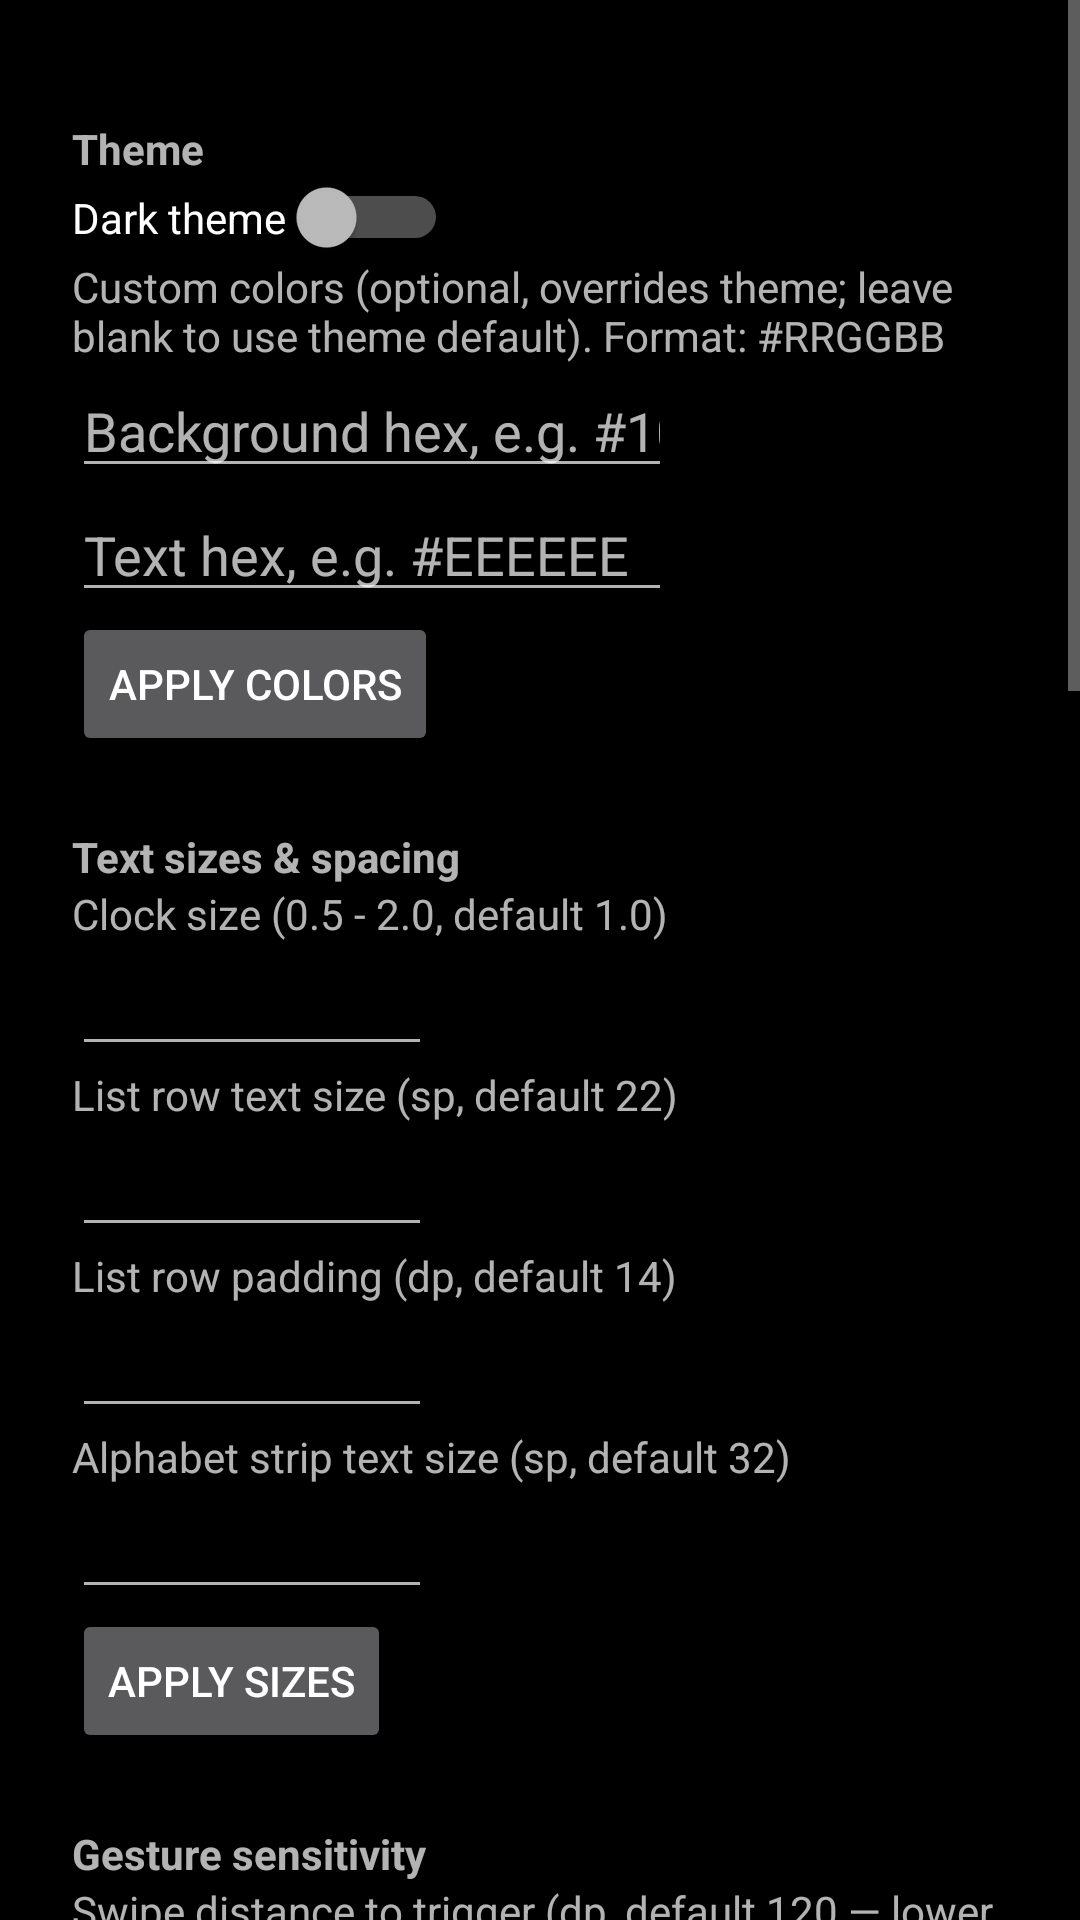

Android layout source for this screen:
<!-- AndroidManifest.xml: activity theme Theme.MinimalLauncher -->
<!-- res/layout/activity_settings.xml -->
<?xml version="1.0" encoding="utf-8"?>
<ScrollView xmlns:android="http://schemas.android.com/apk/res/android"
    android:layout_width="match_parent"
    android:layout_height="match_parent">

    <LinearLayout
        android:orientation="vertical"
        android:layout_width="match_parent"
        android:layout_height="wrap_content"
        android:padding="24dp">

        <TextView
            android:layout_width="wrap_content"
            android:layout_height="wrap_content"
            android:text="Theme"
            android:textStyle="bold"
            android:layout_marginTop="16dp" />

        <Switch
            android:id="@+id/darkThemeSwitch"
            android:layout_width="wrap_content"
            android:layout_height="wrap_content"
            android:text="Dark theme" />

        <TextView
            android:layout_width="wrap_content"
            android:layout_height="wrap_content"
            android:text="Custom colors (optional, overrides theme; leave blank to use theme default). Format: #RRGGBB" />

        <EditText
            android:id="@+id/customBgColorInput"
            android:layout_width="200dp"
            android:layout_height="wrap_content"
            android:hint="Background hex, e.g. #101010"
            android:inputType="text" />

        <EditText
            android:id="@+id/customTextColorInput"
            android:layout_width="200dp"
            android:layout_height="wrap_content"
            android:hint="Text hex, e.g. #EEEEEE"
            android:inputType="text" />

        <Button
            android:id="@+id/applyColorsButton"
            android:layout_width="wrap_content"
            android:layout_height="wrap_content"
            android:text="Apply colors" />

        <TextView
            android:layout_width="wrap_content"
            android:layout_height="wrap_content"
            android:text="Text sizes &amp; spacing"
            android:textStyle="bold"
            android:layout_marginTop="24dp" />

        <TextView
            android:layout_width="wrap_content"
            android:layout_height="wrap_content"
            android:text="Clock size (0.5 - 2.0, default 1.0)" />
        <EditText
            android:id="@+id/clockScaleInput"
            android:layout_width="120dp"
            android:layout_height="wrap_content"
            android:inputType="numberDecimal" />

        <TextView
            android:layout_width="wrap_content"
            android:layout_height="wrap_content"
            android:text="List row text size (sp, default 22)" />
        <EditText
            android:id="@+id/rowTextSizeInput"
            android:layout_width="120dp"
            android:layout_height="wrap_content"
            android:inputType="numberDecimal" />

        <TextView
            android:layout_width="wrap_content"
            android:layout_height="wrap_content"
            android:text="List row padding (dp, default 14)" />
        <EditText
            android:id="@+id/rowPaddingInput"
            android:layout_width="120dp"
            android:layout_height="wrap_content"
            android:inputType="numberDecimal" />

        <TextView
            android:layout_width="wrap_content"
            android:layout_height="wrap_content"
            android:text="Alphabet strip text size (sp, default 32)" />
        <EditText
            android:id="@+id/alphabetTextSizeInput"
            android:layout_width="120dp"
            android:layout_height="wrap_content"
            android:inputType="numberDecimal" />

        <Button
            android:id="@+id/applySizesButton"
            android:layout_width="wrap_content"
            android:layout_height="wrap_content"
            android:text="Apply sizes" />

        <TextView
            android:layout_width="wrap_content"
            android:layout_height="wrap_content"
            android:text="Gesture sensitivity"
            android:textStyle="bold"
            android:layout_marginTop="24dp" />

        <TextView
            android:layout_width="wrap_content"
            android:layout_height="wrap_content"
            android:text="Swipe distance to trigger (dp, default 120 — lower = more sensitive)" />
        <EditText
            android:id="@+id/swipeThresholdInput"
            android:layout_width="120dp"
            android:layout_height="wrap_content"
            android:inputType="numberDecimal" />

        <TextView
            android:layout_width="wrap_content"
            android:layout_height="wrap_content"
            android:text="Double-tap window (ms, default 300 — higher = more forgiving)" />
        <EditText
            android:id="@+id/doubleTapWindowInput"
            android:layout_width="120dp"
            android:layout_height="wrap_content"
            android:inputType="number" />

        <Button
            android:id="@+id/applyGesturesButton"
            android:layout_width="wrap_content"
            android:layout_height="wrap_content"
            android:text="Apply gesture settings" />

        <TextView
            android:layout_width="wrap_content"
            android:layout_height="wrap_content"
            android:text="Clock style"
            android:textStyle="bold"
            android:layout_marginTop="24dp" />

        <Spinner
            android:id="@+id/clockStyleSpinner"
            android:layout_width="wrap_content"
            android:layout_height="wrap_content" />

        <TextView
            android:layout_width="wrap_content"
            android:layout_height="wrap_content"
            android:text="Font"
            android:textStyle="bold"
            android:layout_marginTop="24dp" />

        <Spinner
            android:id="@+id/fontSpinner"
            android:layout_width="wrap_content"
            android:layout_height="wrap_content" />

        <TextView
            android:layout_width="wrap_content"
            android:layout_height="wrap_content"
            android:text="Wallpaper folder"
            android:textStyle="bold"
            android:layout_marginTop="24dp" />

        <Button
            android:id="@+id/pickWallpaperFolderButton"
            android:layout_width="wrap_content"
            android:layout_height="wrap_content"
            android:text="Choose folder for random wallpaper" />

        <TextView
            android:layout_width="wrap_content"
            android:layout_height="wrap_content"
            android:text="Rotation interval"
            android:layout_marginTop="8dp" />
        <Spinner
            android:id="@+id/wallpaperIntervalSpinner"
            android:layout_width="wrap_content"
            android:layout_height="wrap_content" />

        <Button
            android:id="@+id/changeWallpaperNowButton"
            android:layout_width="wrap_content"
            android:layout_height="wrap_content"
            android:text="Change wallpaper now" />

        <TextView
            android:layout_width="wrap_content"
            android:layout_height="wrap_content"
            android:text="Double-tap to lock screen"
            android:textStyle="bold"
            android:layout_marginTop="24dp" />

        <TextView
            android:layout_width="wrap_content"
            android:layout_height="wrap_content"
            android:text="Requires granting this app device-admin access, used only to lock the screen. No data is read or sent." />

        <Switch
            android:id="@+id/lockToggle"
            android:layout_width="wrap_content"
            android:layout_height="wrap_content" />

        <TextView
            android:layout_width="wrap_content"
            android:layout_height="wrap_content"
            android:text="Swipe gestures"
            android:textStyle="bold"
            android:layout_marginTop="24dp" />

        <Button
            android:id="@+id/swipeLeftButton"
            android:layout_width="wrap_content"
            android:layout_height="wrap_content"
            android:text="Choose swipe-left apps" />

        <Button
            android:id="@+id/swipeRightButton"
            android:layout_width="wrap_content"
            android:layout_height="wrap_content"
            android:text="Choose swipe-right apps" />

        <Button
            android:id="@+id/swipeUpButton"
            android:layout_width="wrap_content"
            android:layout_height="wrap_content"
            android:text="Choose swipe-up apps" />

        <TextView
            android:layout_width="wrap_content"
            android:layout_height="wrap_content"
            android:text="Widget tap targets"
            android:textStyle="bold"
            android:layout_marginTop="24dp" />

        <Button
            android:id="@+id/clockTapButton"
            android:layout_width="wrap_content"
            android:layout_height="wrap_content"
            android:text="Choose app for clock tap" />

        <Button
            android:id="@+id/calendarTapButton"
            android:layout_width="wrap_content"
            android:layout_height="wrap_content"
            android:text="Choose app for calendar tap" />

        <TextView
            android:layout_width="wrap_content"
            android:layout_height="wrap_content"
            android:text="Groups"
            android:textStyle="bold"
            android:layout_marginTop="24dp" />

        <Button
            android:id="@+id/manageGroupsButton"
            android:layout_width="wrap_content"
            android:layout_height="wrap_content"
            android:text="Manage groups" />

        <TextView
            android:layout_width="wrap_content"
            android:layout_height="wrap_content"
            android:text="Permissions this app uses"
            android:textStyle="bold"
            android:layout_marginTop="24dp" />

        <TextView
            android:id="@+id/permissionsExplainer"
            android:layout_width="wrap_content"
            android:layout_height="wrap_content" />

    </LinearLayout>
</ScrollView>
<!-- resources referenced by this layout -->
<resources>
  <style name="Theme.MinimalLauncher" parent="Theme.AppCompat.NoActionBar">
          <item name="android:windowBackground">@color/black</item>
          <item name="colorPrimary">@color/black</item>
          <item name="colorPrimaryDark">@color/black</item>
      </style>
  <!-- not gathered from this repository: default colours our renderer supplied (Android Studio template values) -->
  <color name="black">#FF000000</color>
</resources>
